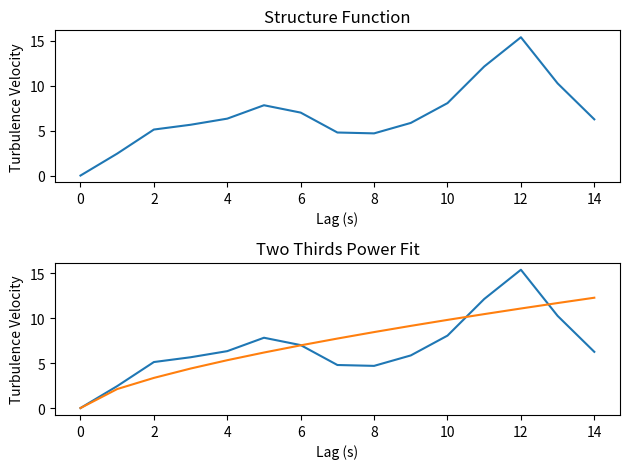

Write the Python code that produced this figure.
#!/usr/bin/env python3
#                                                               Lance Wilson
# Name:
#   LWilson_chapter8_problem2.py
#
# Purpose: 
#   Calculate the structure function and 2/3rds power fit of the same
#   data from problem 8.1.
#
# Syntax:
#   python3 LWilson_chapter8_problem2.py
#
# Modification History:
#   2020/04/30 - Lance Wilson:  Created.

import matplotlib.pyplot as plt
import numpy as np

measurements = np.array([5.5, 6.3, 7.4, 3.3, 3.8, 5.9, 6.1, 5.7, 6.3, 7.1, 4.8, 3.1, 2.1, 2.4, 3.0])
N = len(measurements)
structure_fn = np.empty(N)
structure_parameter = np.empty(N)

# Equation 8.3.1a
for j in range(N):
    structure_fn[j] = np.sum((measurements[:N-j] - measurements[j:N])**2)/(N-j)
    structure_parameter[j] = structure_fn[j]/(j)**(2./3.)

#power_fit = structure_parameter * np.arange(N)**(2/3)
power_fit = np.mean(structure_parameter[1:]) * np.arange(N)**(2/3)

fig = plt.figure()
fig.add_subplot(211)
plt.plot(structure_fn)
plt.xlabel('Lag (s)')
plt.ylabel('Turbulence Velocity')
plt.title('Structure Function')

fig.add_subplot(212)
plt.plot(structure_fn)
plt.plot(power_fit)
plt.xlabel('Lag (s)')
plt.ylabel('Turbulence Velocity')
plt.title('Two Thirds Power Fit')

fig.tight_layout()
#plt.show()
plt.savefig('LWilson_ch8_2.png', dpi=400)

